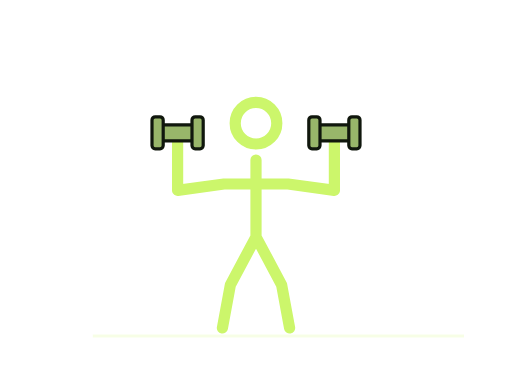
t = 0.00 s
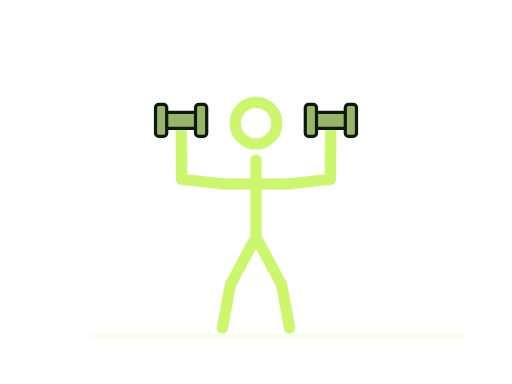
t = 0.75 s
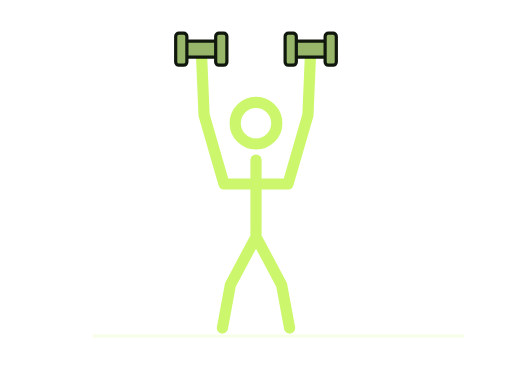
t = 1.45 s
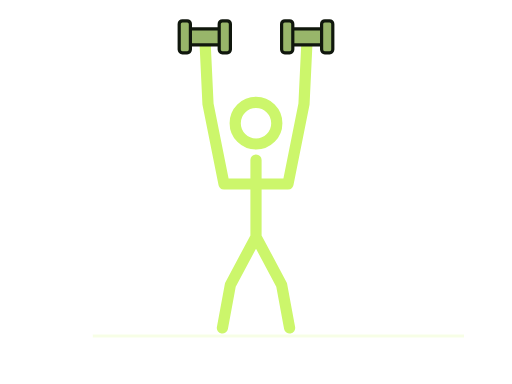
t = 1.95 s
t = 2.80 s: frame unchanged from t = 1.45 s, image omitted
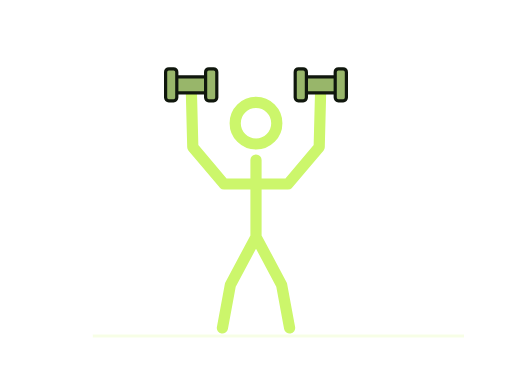
t = 3.20 s

The animated SVG that drew these frames (rendered in a browser with its animation timeline set to each time). Animation: 5 SMIL elements (animate=3,animateTransform=2); one cycle of 4.00 s, repeats indefinitely.

<svg xmlns="http://www.w3.org/2000/svg" width="320" height="240" viewBox="0 0 320 240" role="img"><title>Shoulder press stickman demonstration</title><desc>Simplified movement guide. Follow the numbered instructions for technique.</desc><path d="M58 210H290" stroke="#ccf66b" stroke-opacity=".17" stroke-width="2"/><style>.still{display:none}@media(prefers-reduced-motion:reduce){.motion{display:none}.still{display:inline}}</style><g class="motion"><g fill="none" stroke="#ccf66b" stroke-width="7" stroke-linecap="round" stroke-linejoin="round"><circle cx="160" cy="77" r="13"><animate attributeName="cx" values="160;160;160;160;160" keyTimes="0;0.1;0.45;0.6;1" calcMode="spline" keySplines=".42 0 .58 1;.42 0 .58 1;.42 0 .58 1;.42 0 .58 1" dur="4s" repeatCount="indefinite"/><animate attributeName="cy" values="77;77;77;77;77" keyTimes="0;0.1;0.45;0.6;1" calcMode="spline" keySplines=".42 0 .58 1;.42 0 .58 1;.42 0 .58 1;.42 0 .58 1" dur="4s" repeatCount="indefinite"/></circle><path d="M160 100L160 148M140 115L180 115M160 148L144 178L139 205M160 148L176 178L181 205M140 115L111 119L111 83M180 115L209 119L209 83"><animate attributeName="d" values="M160 100L160 148M140 115L180 115M160 148L144 178L139 205M160 148L176 178L181 205M140 115L111 119L111 83M180 115L209 119L209 83;M160 100L160 148M140 115L180 115M160 148L144 178L139 205M160 148L176 178L181 205M140 115L111 119L111 83M180 115L209 119L209 83;M160 100L160 148M140 115L180 115M160 148L144 178L139 205M160 148L176 178L181 205M140 115L130 65L128 23M180 115L190 65L192 23;M160 100L160 148M140 115L180 115M160 148L144 178L139 205M160 148L176 178L181 205M140 115L130 65L128 23M180 115L190 65L192 23;M160 100L160 148M140 115L180 115M160 148L144 178L139 205M160 148L176 178L181 205M140 115L111 119L111 83M180 115L209 119L209 83" keyTimes="0;0.1;0.45;0.6;1" calcMode="spline" keySplines=".42 0 .58 1;.42 0 .58 1;.42 0 .58 1;.42 0 .58 1" dur="4s" repeatCount="indefinite"/></path></g><g transform="translate(111 83)"><animateTransform attributeName="transform" type="translate" values="111 83;111 83;128 23;128 23;111 83" keyTimes="0;0.1;0.45;0.6;1" calcMode="spline" keySplines=".42 0 .58 1;.42 0 .58 1;.42 0 .58 1;.42 0 .58 1" dur="4s" repeatCount="indefinite"/><g transform="rotate(0)" fill="#98b66a" stroke="#10170d" stroke-width="2"><path d="M-13-5H13V5H-13Z"/><rect x="-16" y="-10" width="7" height="20" rx="2"/><rect x="9" y="-10" width="7" height="20" rx="2"/></g></g><g transform="translate(209 83)"><animateTransform attributeName="transform" type="translate" values="209 83;209 83;192 23;192 23;209 83" keyTimes="0;0.1;0.45;0.6;1" calcMode="spline" keySplines=".42 0 .58 1;.42 0 .58 1;.42 0 .58 1;.42 0 .58 1" dur="4s" repeatCount="indefinite"/><g transform="rotate(0)" fill="#98b66a" stroke="#10170d" stroke-width="2"><path d="M-13-5H13V5H-13Z"/><rect x="-16" y="-10" width="7" height="20" rx="2"/><rect x="9" y="-10" width="7" height="20" rx="2"/></g></g></g><g class="still"><g fill="none" stroke="#ccf66b" stroke-width="7" stroke-linecap="round" stroke-linejoin="round"><circle cx="160" cy="77" r="13"></circle><path d="M160 100L160 148M140 115L180 115M160 148L144 178L139 205M160 148L176 178L181 205M140 115L111 119L111 83M180 115L209 119L209 83"></path></g><g transform="translate(111 83)"><g transform="rotate(0)" fill="#98b66a" stroke="#10170d" stroke-width="2"><path d="M-13-5H13V5H-13Z"/><rect x="-16" y="-10" width="7" height="20" rx="2"/><rect x="9" y="-10" width="7" height="20" rx="2"/></g></g><g transform="translate(209 83)"><g transform="rotate(0)" fill="#98b66a" stroke="#10170d" stroke-width="2"><path d="M-13-5H13V5H-13Z"/><rect x="-16" y="-10" width="7" height="20" rx="2"/><rect x="9" y="-10" width="7" height="20" rx="2"/></g></g></g></svg>
